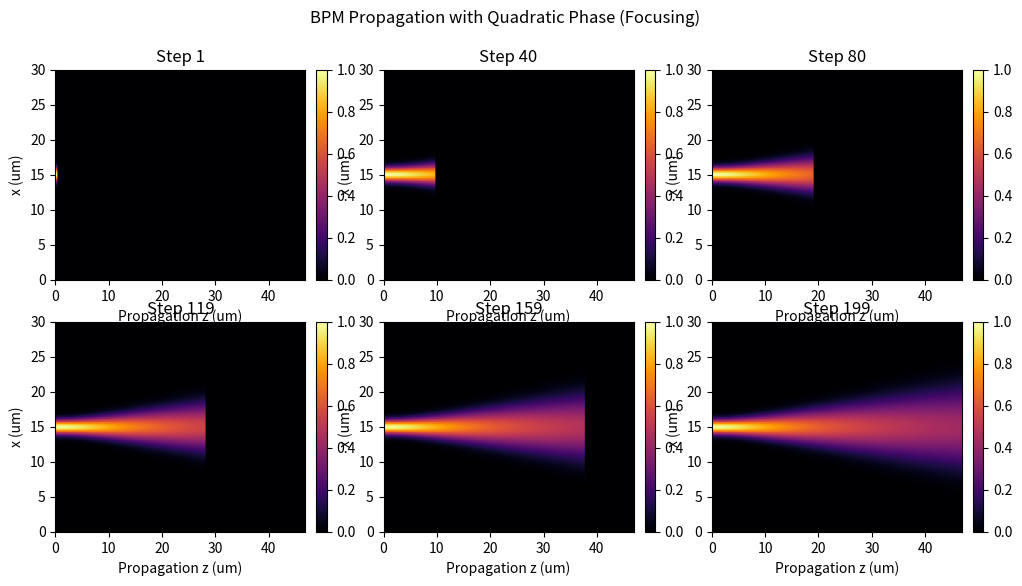
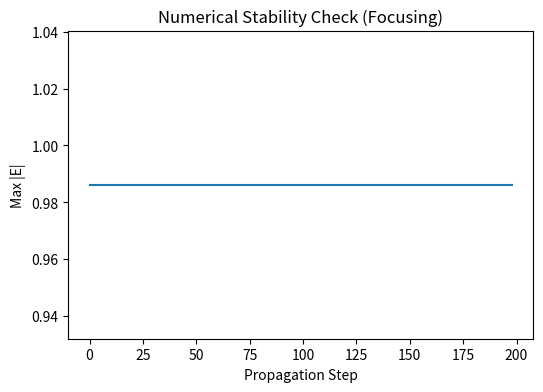

Write Python code to recreate these figures, in order.
#%%
# Re-import necessary libraries
import numpy as np
import matplotlib.pyplot as plt

# Physical parameters
domain_size = 30.0  # um
wavelength = 0.532  # um
k0 = 2 * np.pi / wavelength  # Free space wavevector
n0 = 1.5  # Refractive index

# Grid size
Nx = 2**7
dx = domain_size / Nx  # Grid spacing
dz = dx  # Choose dz proportional to dx for stability
Nz = 200  # Number of propagation steps

# Initialize field with a **localized** 1D Gaussian beam at z = 0
x = np.linspace(-domain_size / 2, domain_size / 2, Nx)
z = np.linspace(0, dz * Nz, Nz)
X, Z = np.meshgrid(x, z, indexing="ij")

beam_width = 1.0  # Beam waist in um

# Initialize E field with nonzero values only at z = 0 (source plane)
E = np.zeros((Nx, Nz), dtype=np.complex128)
E[:, 0] = np.exp(-x**2 / beam_width**2)  # 1D Gaussian beam at z = 0

# Finite difference coefficients
laplacian_coeff = 1 / dx**2
propagation_coeff = dz / (2j * k0 * n0)

# Function to compute dE/dz (BPM update step)
def compute_dE_dz(E_slice):
    laplacian_E = np.roll(E_slice, 1, axis=0) - 2 * E_slice + np.roll(E_slice, -1, axis=0)
    laplacian_E *= laplacian_coeff
    return laplacian_E * propagation_coeff


# Modify the source to include a small quadratic phase for focusing

# Define the focal length for the quadratic phase
focal_length = -4000.0  # Adjust to control focusing behavior

# Apply a quadratic phase at the source plane (z = 0)
quadratic_phase = np.exp(-1j * (k0 / (2 * focal_length)) * x**2)
E[:, 0] *= quadratic_phase  # Multiply initial beam by phase factor

# Storage for stability check and snapshots
max_magnitude = []
snapshots = []
snapshot_intervals = np.linspace(1, Nz-1, 6, dtype=int)  # Capture 6 snapshots including initial and final

# BPM Propagation Loop with RK4
for zi in range(1, Nz):  # Start from zi=1 since zi=0 is the source
    E_prev = E[:, zi-1]

    k1 = compute_dE_dz(E_prev)
    k2 = compute_dE_dz(E_prev + k1 / 2)
    k3 = compute_dE_dz(E_prev + k2 / 2)
    k4 = compute_dE_dz(E_prev + k3)

    # RK4 update step
    E[:, zi] = E_prev + (k1 + 2*k2 + 2*k3 + k4) / 6

    # Record max field magnitude to check divergence
    max_magnitude.append(np.max(np.abs(E)))

    # Store snapshots
    if zi in snapshot_intervals:
        snapshots.append(np.abs(E.copy()))

# Plot BPM Propagation Snapshots
fig, axes = plt.subplots(2, 3, figsize=(12, 6))

for i, ax in enumerate(axes.flat):
    im = ax.imshow(snapshots[i], 
            extent=[0, dz * Nz, 0, domain_size], aspect="auto",
            cmap="inferno", vmin=0, vmax=1)
    ax.set_title(f"Step {snapshot_intervals[i]}")
    ax.set_ylabel("x (um)")
    ax.set_xlabel("Propagation z (um)")
    fig.colorbar(im, ax=ax, fraction=0.046, pad=0.04)

plt.suptitle("BPM Propagation with Quadratic Phase (Focusing)")

# Plot Stability Check
plt.figure(figsize=(6, 4))
plt.plot(max_magnitude)
plt.xlabel("Propagation Step")
plt.ylabel("Max |E|")
plt.title("Numerical Stability Check (Focusing)")

plt.show()

# %%
